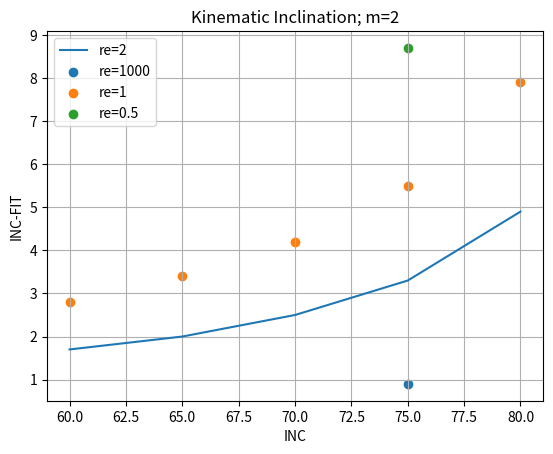

Write Python code to recreate this figure.
#! /usr/bin/env python
#
#   effect  of beam smearing on inclination

import numpy as np
import matplotlib.pyplot as plt


# data are taken from rotcurshape on variations on tghe following
# rm -rf model0; ../scripts/mkgalcube m=2 beam=1 inc=75 re=1 vel=mom

i1  = np.array([60,   65,   70,   75,   80])
i1f = np.array([58.3, 63.0, 67.5, 71.7, 75.1])
di1 = i1-i1f

# re=1000
i2  = np.array([75])
i2f = np.array([74.1])
di2 = i2-i2f

# re=1
i3  = np.array([80,   75,   70,   65,   60])
i3f = np.array([72.1, 69.5, 65.8, 61.6, 57.2])
di3 = i3-i3f

# re=0.5
i4  = np.array([75])
i4f = np.array([66.3])
di4 = i4-i4f


plt.plot(i1,       di1, label='re=2')
plt.scatter(i2,    di2, label='re=1000')
plt.scatter(i3,    di3, label='re=1')
plt.scatter(i4,    di4, label='re=0.5')

plt.title('Kinematic Inclination; m=2')
plt.xlabel('INC')
plt.ylabel('INC-FIT')
plt.legend(loc='upper left')
plt.grid()
plt.savefig('smooth_inc.png')
plt.show()

